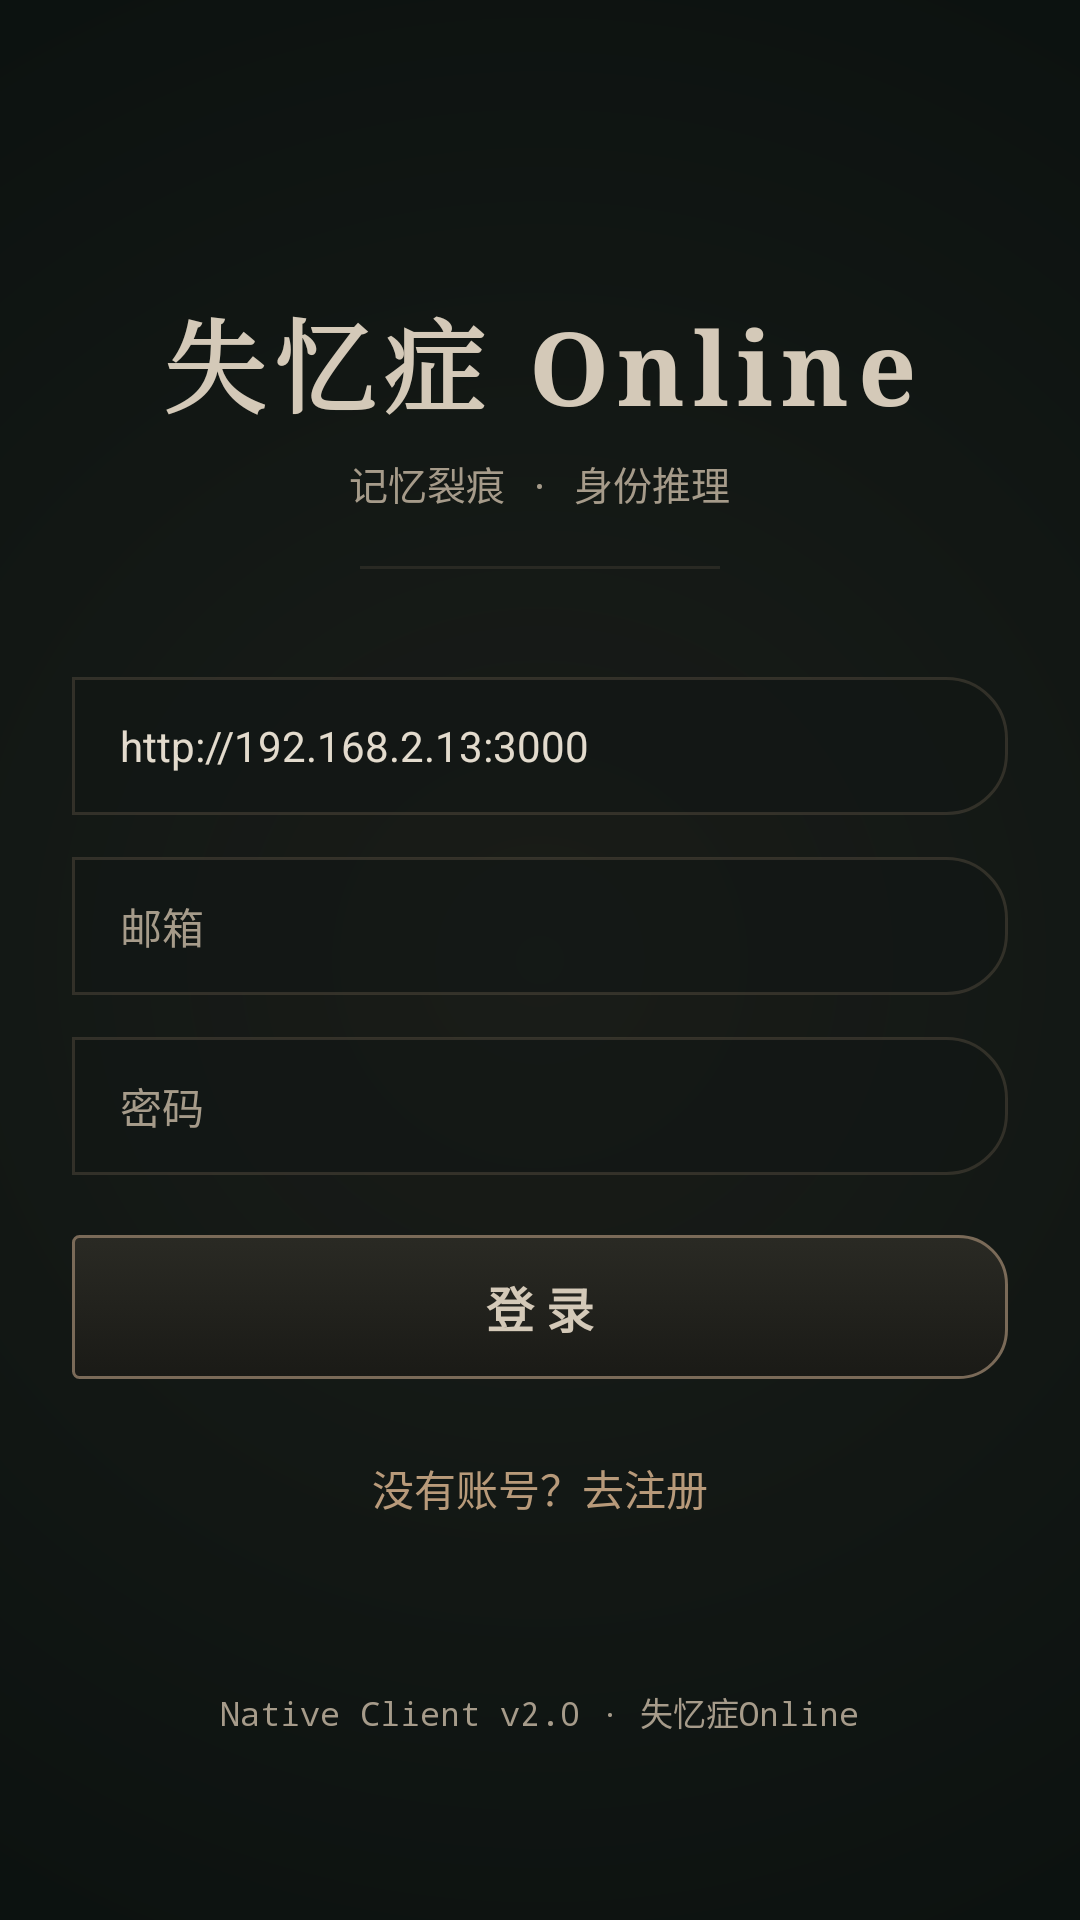

Reconstruct the res/layout file that produces this screen, plus the resources it refers to.
<!-- AndroidManifest.xml: application theme Theme.Amnesia -->
<!-- res/layout/activity_login.xml -->
<?xml version="1.0" encoding="utf-8"?>
<ScrollView xmlns:android="http://schemas.android.com/apk/res/android"
    android:layout_width="match_parent"
    android:layout_height="match_parent"
    android:fillViewport="true"
    android:scrollbars="none">

    <LinearLayout
        android:layout_width="match_parent"
        android:layout_height="wrap_content"
        android:orientation="vertical"
        android:padding="24dp"
        android:gravity="center_horizontal">

        
        <TextView
            android:id="@+id/loginTitle"
            style="@style/Text.Title"
            android:layout_width="wrap_content"
            android:layout_height="wrap_content"
            android:layout_marginTop="72dp"
            android:text="@string/login_title"
            android:textSize="34sp" />

        <TextView
            android:id="@+id/loginSubtitle"
            style="@style/Text.BodySecondary"
            android:layout_width="wrap_content"
            android:layout_height="wrap_content"
            android:layout_marginTop="6dp"
            android:text="@string/login_subtitle"
            android:textSize="13sp" />

        <View
            android:layout_width="120dp"
            android:layout_height="1dp"
            android:layout_marginTop="18dp"
            android:background="@drawable/divider" />

        
        <EditText
            android:id="@+id/inputServer"
            android:layout_width="match_parent"
            android:layout_height="46dp"
            android:layout_marginTop="36dp"
            android:background="@drawable/memory_input_selector"
            android:drawablePadding="10dp"
            android:hint="@string/hint_server"
            android:inputType="textUri"
            android:paddingStart="16dp"
            android:paddingEnd="16dp"
            android:text="@string/server_default"
            android:textColor="@color/text_input"
            android:textColorHint="@color/text_secondary"
            android:textSize="14sp" />

        
        <EditText
            android:id="@+id/inputEmail"
            android:layout_width="match_parent"
            android:layout_height="46dp"
            android:layout_marginTop="14dp"
            android:background="@drawable/memory_input_selector"
            android:drawablePadding="10dp"
            android:hint="@string/hint_email"
            android:inputType="textEmailAddress"
            android:paddingStart="16dp"
            android:paddingEnd="16dp"
            android:textColor="@color/text_input"
            android:textColorHint="@color/text_secondary"
            android:textSize="14sp" />

        
        <EditText
            android:id="@+id/inputNickname"
            android:layout_width="match_parent"
            android:layout_height="46dp"
            android:layout_marginTop="14dp"
            android:background="@drawable/memory_input_selector"
            android:drawablePadding="10dp"
            android:hint="@string/hint_nickname"
            android:inputType="text"
            android:paddingStart="16dp"
            android:paddingEnd="16dp"
            android:textColor="@color/text_input"
            android:textColorHint="@color/text_secondary"
            android:textSize="14sp"
            android:visibility="gone" />

        
        <LinearLayout
            android:id="@+id/codeRow"
            android:layout_width="match_parent"
            android:layout_height="wrap_content"
            android:layout_marginTop="14dp"
            android:orientation="horizontal"
            android:visibility="gone">

            <EditText
                android:id="@+id/inputCode"
                android:layout_width="0dp"
                android:layout_height="46dp"
                android:layout_weight="1"
                android:background="@drawable/memory_input_selector"
                android:drawablePadding="10dp"
                android:hint="@string/hint_code"
                android:inputType="text"
                android:paddingStart="16dp"
                android:paddingEnd="16dp"
                android:textColor="@color/text_input"
                android:textColorHint="@color/text_secondary"
                android:textSize="14sp" />

            <Button
                android:id="@+id/btnSendCode"
                android:layout_width="wrap_content"
                android:layout_height="46dp"
                android:layout_marginStart="10dp"
                android:background="@drawable/memory_btn_selector"
                android:paddingStart="18dp"
                android:paddingEnd="18dp"
                android:stateListAnimator="@null"
                android:text="@string/send_code"
                android:textColor="@color/text_primary"
                android:textSize="13sp" />
        </LinearLayout>

        
        <EditText
            android:id="@+id/inputPassword"
            android:layout_width="match_parent"
            android:layout_height="46dp"
            android:layout_marginTop="14dp"
            android:background="@drawable/memory_input_selector"
            android:drawablePadding="10dp"
            android:hint="@string/hint_password"
            android:inputType="textPassword"
            android:paddingStart="16dp"
            android:paddingEnd="16dp"
            android:textColor="@color/text_input"
            android:textColorHint="@color/text_secondary"
            android:textSize="14sp" />

        
        <TextView
            android:id="@+id/loginError"
            android:layout_width="match_parent"
            android:layout_height="wrap_content"
            android:layout_marginTop="12dp"
            android:gravity="center"
            android:textColor="@color/error_red"
            android:textSize="13sp"
            android:visibility="gone" />

        
        <Button
            android:id="@+id/btnLogin"
            android:layout_width="match_parent"
            android:layout_height="48dp"
            android:layout_marginTop="20dp"
            android:background="@drawable/memory_btn_selector"
            android:stateListAnimator="@null"
            android:text="@string/login_btn"
            android:textColor="@color/text_primary"
            android:textSize="16sp"
            android:textStyle="bold" />

        
        <TextView
            android:id="@+id/btnSwitchMode"
            android:layout_width="wrap_content"
            android:layout_height="wrap_content"
            android:layout_marginTop="18dp"
            android:padding="8dp"
            android:text="@string/switch_to_register"
            android:textColor="@color/accent_gold"
            android:textSize="14sp" />

        <TextView
            android:id="@+id/tvVersion"
            style="@style/Text.BodySecondary"
            android:layout_width="wrap_content"
            android:layout_height="wrap_content"
            android:layout_marginTop="48dp"
            android:text="Native Client v2.0 · 失忆症Online"
            android:textSize="11sp" />
    </LinearLayout>
</ScrollView>
<!-- resources referenced by this layout -->
<resources>
  <color name="accent_gold">#b89a7a</color>
  <color name="error_red">#e06060</color>
  <color name="text_input">#e3dbcd</color>
  <color name="text_primary">#d4c9b8</color>
  <color name="text_secondary">#a69b8a</color>
  <!-- drawable divider (drawable) -->
  <?xml version="1.0" encoding="utf-8"?>
  <shape xmlns:android="http://schemas.android.com/apk/res/android">
      <size android:height="1dp" />
      <solid android:color="#337a6a58" />
  </shape>
  <!-- drawable memory_btn_selector (drawable) -->
  <?xml version="1.0" encoding="utf-8"?>
  <selector xmlns:android="http://schemas.android.com/apk/res/android">
      <item android:state_pressed="true" android:drawable="@drawable/memory_btn_bg_pressed" />
      <item android:drawable="@drawable/memory_btn_bg" />
  </selector>
  <!-- drawable memory_input_selector (drawable) -->
  <?xml version="1.0" encoding="utf-8"?>
  <selector xmlns:android="http://schemas.android.com/apk/res/android">
      <item android:state_focused="true" android:drawable="@drawable/memory_input_bg_focused" />
      <item android:state_window_focused="true" android:state_focused="false" android:drawable="@drawable/memory_input_bg" />
      <item android:drawable="@drawable/memory_input_bg" />
  </selector>
  <string name="hint_code">验证码</string>
  <string name="hint_email">邮箱</string>
  <string name="hint_nickname">昵称（注册时设置）</string>
  <string name="hint_password">密码</string>
  <string name="hint_server">服务器地址（如 192.168.2.13:3000）</string>
  <string name="login_btn">登 录</string>
  <string name="login_subtitle">记忆裂痕 · 身份推理</string>
  <string name="login_title">失忆症 Online</string>
  <string name="send_code">发送验证码</string>
  <string name="server_default">http://192.168.2.13:3000</string>
  <string name="switch_to_register">没有账号？去注册</string>
  <style name="Text.BodySecondary">
          <item name="android:fontFamily">monospace</item>
          <item name="android:textColor">@color/text_secondary</item>
      </style>
  <style name="Text.Title">
          <item name="android:fontFamily">serif</item>
          <item name="android:textColor">@color/text_primary</item>
          <item name="android:textStyle">bold</item>
          <item name="android:letterSpacing">0.08</item>
      </style>
  <!-- drawable memory_btn_bg_pressed (drawable) -->
  <?xml version="1.0" encoding="utf-8"?>
  <shape xmlns:android="http://schemas.android.com/apk/res/android">
      <gradient
          android:angle="270"
          android:startColor="#1e1e19"
          android:endColor="#141410"
          android:type="linear" />
      <stroke android:width="1dp" android:color="#8a7a68" />
      <corners
          android:topLeftRadius="16dp"
          android:topRightRadius="2dp"
          android:bottomLeftRadius="16dp"
          android:bottomRightRadius="2dp" />
  </shape>
  <!-- drawable memory_input_bg_focused (drawable) -->
  <?xml version="1.0" encoding="utf-8"?>
  <shape xmlns:android="http://schemas.android.com/apk/res/android">
      <solid android:color="#CC121614" />
      <stroke android:width="1dp" android:color="@color/accent_gold" />
      <corners
          android:topLeftRadius="20dp"
          android:topRightRadius="0dp"
          android:bottomLeftRadius="20dp"
          android:bottomRightRadius="0dp" />
  </shape>
  <!-- drawable memory_input_bg (drawable) -->
  <?xml version="1.0" encoding="utf-8"?>
  <shape xmlns:android="http://schemas.android.com/apk/res/android">
      <solid android:color="#99121614" />
      <stroke android:width="1dp" android:color="#4d7a6a58" />
      <corners
          android:topLeftRadius="0dp"
          android:topRightRadius="20dp"
          android:bottomLeftRadius="0dp"
          android:bottomRightRadius="20dp" />
  </shape>
  <color name="bg">#0c1210</color>
  <color name="btn_top">#2a2a24</color>
  <color name="btn_bottom">#1a1a16</color>
  <color name="btn_border">#7a6a58</color>
</resources>
